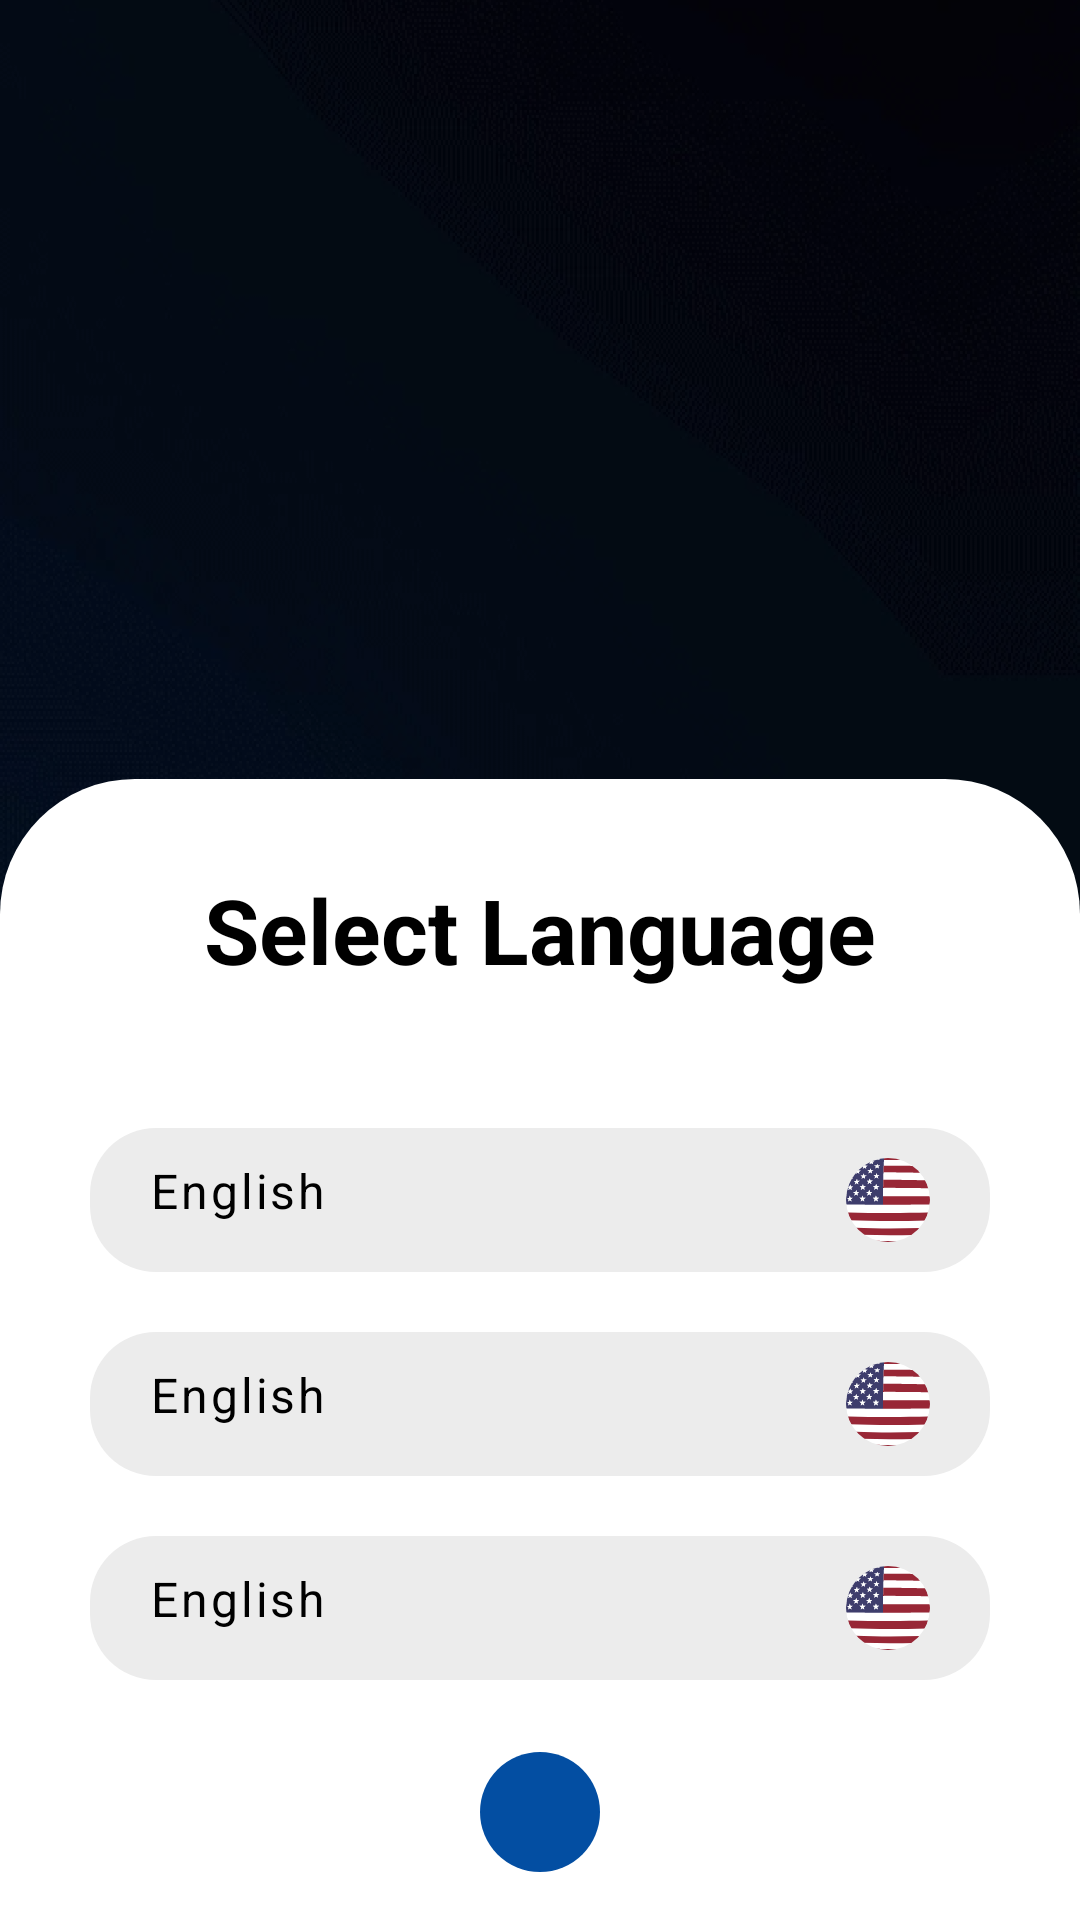

Here is an Android app screen rendered from its layout file. Give the layout XML and the strings, colors and styles it references.
<!-- AndroidManifest.xml: application theme Theme.KaccificAppPractice -->
<!-- res/layout/activity_main.xml -->
<?xml version="1.0" encoding="utf-8"?>
<androidx.constraintlayout.widget.ConstraintLayout xmlns:android="http://schemas.android.com/apk/res/android"
    xmlns:app="http://schemas.android.com/apk/res-auto"
    xmlns:tools="http://schemas.android.com/tools"
    android:layout_width="match_parent"
    android:layout_height="match_parent"
    tools:context=".MainActivity">

    
    <ImageView
        android:id="@+id/imageView"
        android:layout_width="match_parent"
        android:layout_height="match_parent"
        android:scaleType="centerCrop"
        app:layout_constraintBottom_toBottomOf="parent"
        app:layout_constraintEnd_toEndOf="parent"
        app:layout_constraintStart_toStartOf="parent"
        app:srcCompat="@drawable/splashscreenbg" />

    



        <androidx.constraintlayout.widget.ConstraintLayout
            android:id="@+id/card"
            android:layout_width="match_parent"
            android:layout_height="wrap_content"
            app:layout_constraintBottom_toBottomOf="parent"

            android:background="@drawable/roundedlayouttopcorners">

            <include
                android:id="@+id/engLangOptionTv"
                layout="@layout/rounded_corners_icon_tv_layout"
                android:layout_width="0dp"
                android:layout_height="wrap_content"
                android:layout_marginHorizontal="30dp"
                android:layout_marginTop="20dp"
                app:layout_constraintEnd_toEndOf="parent"
                app:layout_constraintStart_toStartOf="parent"
                app:layout_constraintTop_toBottomOf="@+id/selectLanguage" />

            <include
                android:id="@+id/tagalogLangOptionTv"
                layout="@layout/rounded_corners_icon_tv_layout"
                android:layout_width="0dp"
                android:layout_height="wrap_content"
                android:layout_marginHorizontal="30dp"
                android:layout_marginTop="20dp"
                app:layout_constraintEnd_toEndOf="parent"
                app:layout_constraintStart_toStartOf="parent"
                app:layout_constraintTop_toBottomOf="@+id/engLangOptionTv" />


            <include
                android:id="@+id/bashaLangOptionTv"
                layout="@layout/rounded_corners_icon_tv_layout"
                android:layout_width="0dp"
                android:layout_height="wrap_content"
                android:layout_marginHorizontal="30dp"
                android:layout_marginTop="20dp"
                app:layout_constraintEnd_toEndOf="parent"
                app:layout_constraintStart_toStartOf="parent"
                app:layout_constraintTop_toBottomOf="@+id/tagalogLangOptionTv" />

            
            <TextView
                android:id="@+id/selectLanguage"
                android:layout_width="264dp"
                android:layout_height="wrap_content"
                android:layout_marginTop="30dp"
                android:paddingBottom="26dp"
                android:textColor="@color/black"
                android:text="Select Language"
                android:textAlignment="center"
                android:textSize="30sp"
                android:textStyle="bold"
                app:layout_constraintLeft_toLeftOf="parent"
                app:layout_constraintRight_toRightOf="parent"
                app:layout_constraintTop_toTopOf="parent" />

            <ImageView
                android:layout_width="wrap_content"
                android:layout_height="wrap_content"
                android:layout_marginTop="24dp"
                android:layout_marginBottom="16dp"
                android:background="@drawable/rounded_circle"
                android:backgroundTint="@color/darkBlue"
                android:contentDescription="TODO"
                android:padding="20dp"
                android:src="@drawable/forwardicon"
                app:layout_constraintBottom_toBottomOf="parent"
                app:layout_constraintEnd_toEndOf="parent"
                app:layout_constraintStart_toStartOf="parent"
                app:layout_constraintTop_toBottomOf="@id/bashaLangOptionTv" />


        </androidx.constraintlayout.widget.ConstraintLayout>


</androidx.constraintlayout.widget.ConstraintLayout>
<!-- res/layout/rounded_corners_icon_tv_layout.xml (included above) -->
<?xml version="1.0" encoding="utf-8"?>
<TextView xmlns:app="http://schemas.android.com/apk/res-auto"
    xmlns:android="http://schemas.android.com/apk/res/android"
    xmlns:tools="http://schemas.android.com/tools"
    android:layout_width="match_parent"
    android:layout_height="wrap_content"
    android:background="@drawable/rounded_background"
    android:drawableEnd="@drawable/englishcountryflag"
    android:letterSpacing="0.058"
    android:paddingHorizontal="20dp"
    android:paddingVertical="10dp"
    android:text="English"
    android:textColor="@color/black"
    android:textSize="16dp"
    app:layout_constraintEnd_toEndOf="parent"
    app:layout_constraintStart_toStartOf="parent"
    app:layout_constraintTop_toBottomOf="@+id/selectLanguage"
    tools:showIn="@layout/activity_main" />
<!-- resources referenced by this layout -->
<resources>
  <color name="black">#FF000000</color>
  <color name="darkBlue">#034EA2</color>
  <!-- drawable englishcountryflag: vector/xml drawable (drawable, 15875 chars, omitted) -->
  <!-- drawable rounded_background (drawable) -->
  <?xml version="1.0" encoding="utf-8"?>
  <shape xmlns:android="http://schemas.android.com/apk/res/android">
      <solid android:color="#ECECEC" /> 
      <corners android:radius="22dp" /> 
  </shape>
  <!-- drawable rounded_circle (drawable) -->
  <?xml version="1.0" encoding="utf-8"?>
  <shape xmlns:android="http://schemas.android.com/apk/res/android">
      <solid android:color="#034EA2" /> 
      <corners android:radius="1000dp" /> 
  </shape>
  <!-- drawable roundedlayouttopcorners (drawable) -->
  <?xml version="1.0" encoding="utf-8"?>
  <shape xmlns:android="http://schemas.android.com/apk/res/android">
      <solid android:color="@color/white" />
      <corners
          android:topLeftRadius="45dp"
          android:topRightRadius="45dp" />
  </shape>
  <!-- drawable splashscreenbg: png bitmap (drawable, 1015797 bytes) -->
  <style name="Theme.KaccificAppPractice" parent="Base.Theme.KaccificAppPractice" />
  <color name="white">#FFFFFFFF</color>
  <style name="Base.Theme.KaccificAppPractice" parent="Theme.Material3.DayNight.NoActionBar">
          
          
      </style>
</resources>
